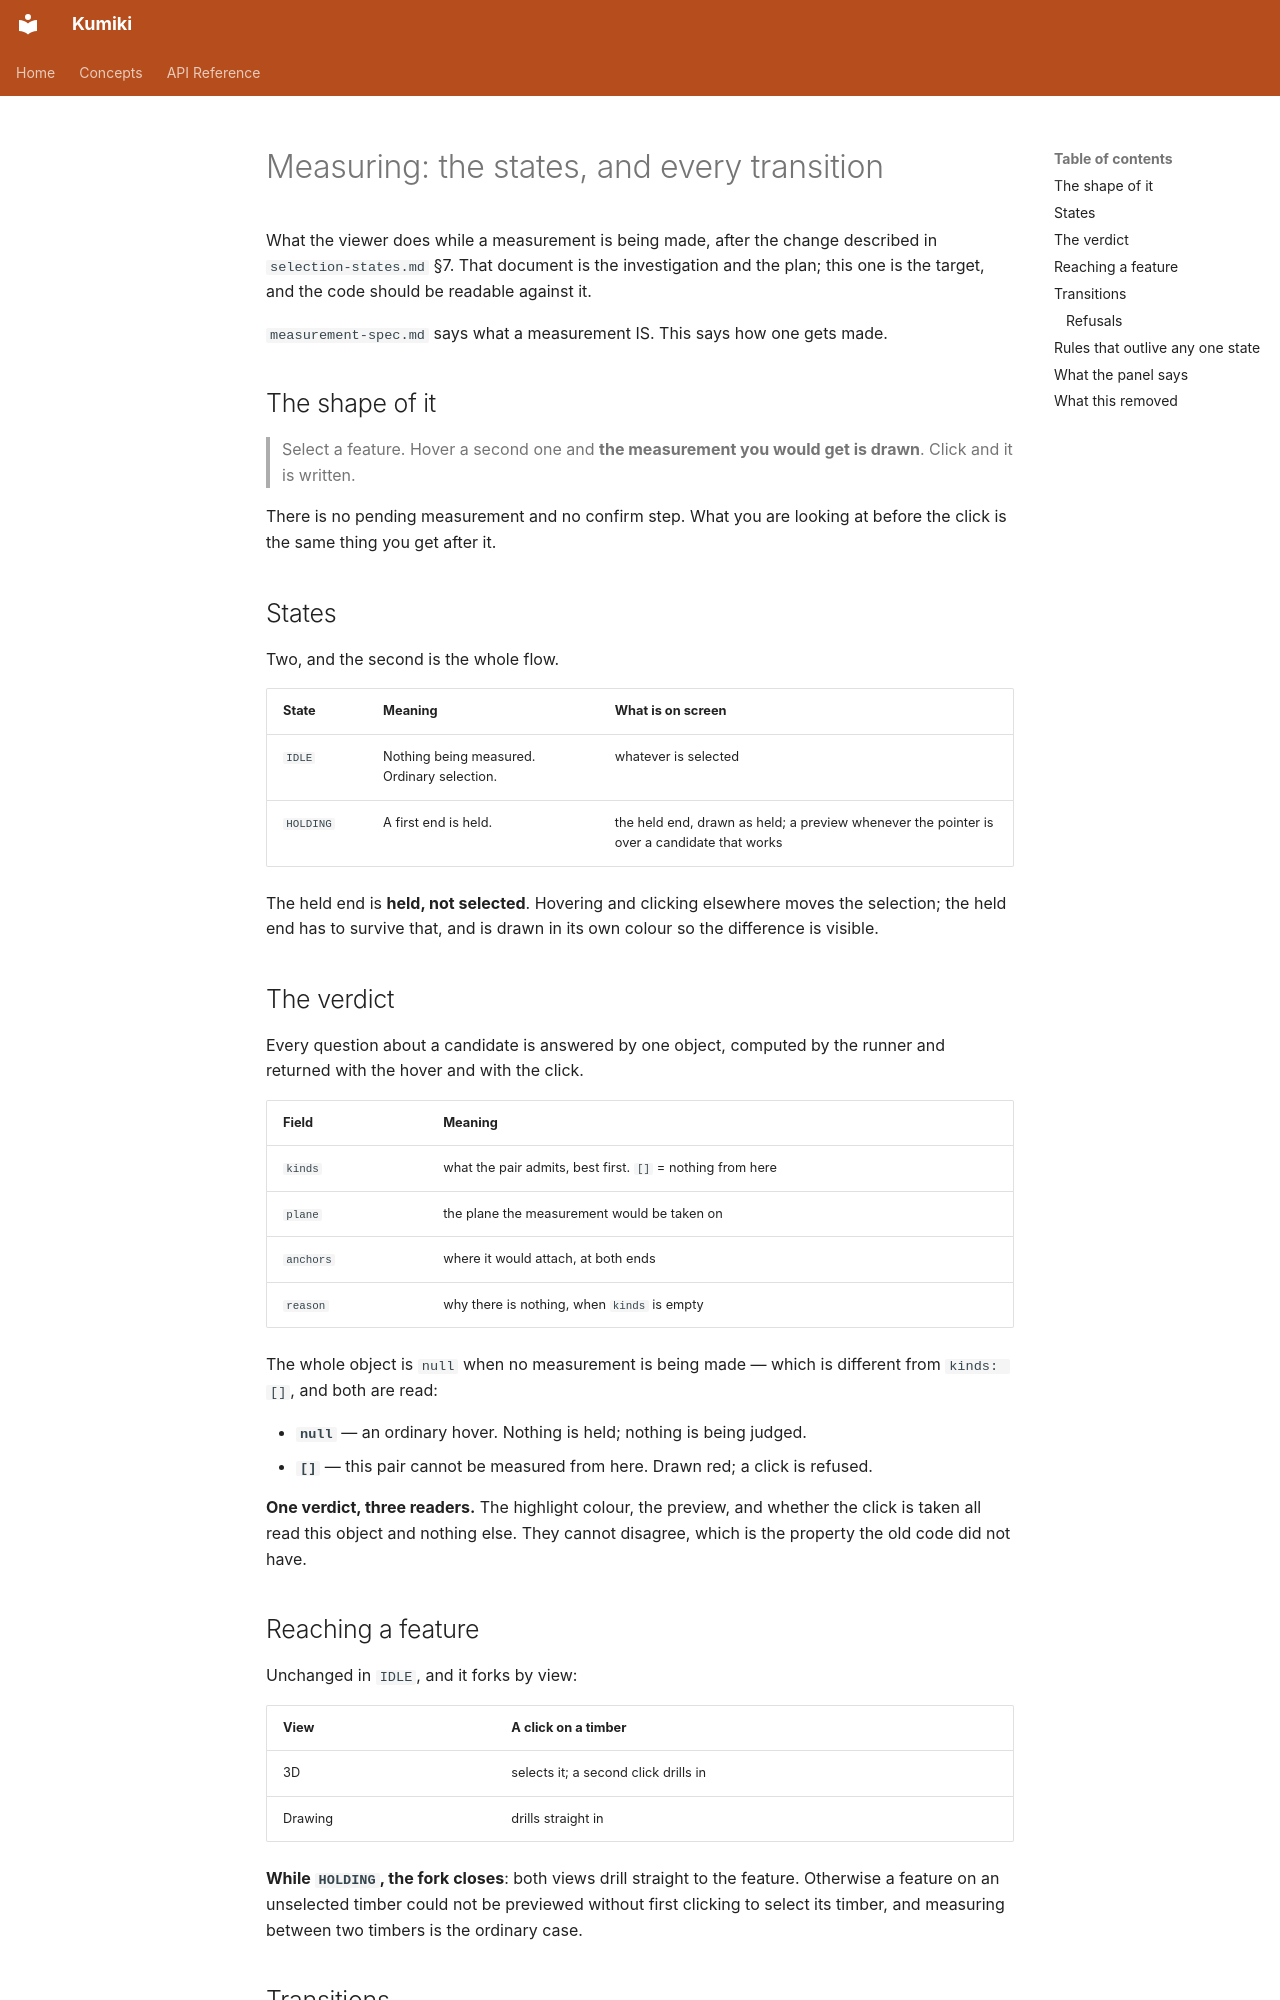

repository: minimapletinytools/kumiki · page: measuring-states/index.html · generator: mkdocs

# Measuring: the states, and every transition

What the viewer does while a measurement is being made, after the change
described in `selection-states.md` §7. That document is the investigation and
the plan; this one is the target, and the code should be readable against it.

`measurement-spec.md` says what a measurement IS. This says how one gets made.

## The shape of it

> Select a feature. Hover a second one and **the measurement you would get is
> drawn**. Click and it is written.

There is no pending measurement and no confirm step. What you are looking at
before the click is the same thing you get after it.

## States

Two, and the second is the whole flow.

| State | Meaning | What is on screen |
| --- | --- | --- |
| `IDLE` | Nothing being measured. Ordinary selection. | whatever is selected |
| `HOLDING` | A first end is held. | the held end, drawn as held; a preview whenever the pointer is over a candidate that works |

The held end is **held, not selected**. Hovering and clicking elsewhere moves
the selection; the held end has to survive that, and is drawn in its own colour
so the difference is visible.

## The verdict

Every question about a candidate is answered by one object, computed by the
runner and returned with the hover and with the click.

| Field | Meaning |
| --- | --- |
| `kinds` | what the pair admits, best first. `[]` = nothing from here |
| `plane` | the plane the measurement would be taken on |
| `anchors` | where it would attach, at both ends |
| `reason` | why there is nothing, when `kinds` is empty |

The whole object is `null` when no measurement is being made — which is
different from `kinds: []`, and both are read:

- **`null`** — an ordinary hover. Nothing is held; nothing is being judged.
- **`[]`** — this pair cannot be measured from here. Drawn red; a click is
  refused.

**One verdict, three readers.** The highlight colour, the preview, and whether
the click is taken all read this object and nothing else. They cannot disagree,
which is the property the old code did not have.

## Reaching a feature

Unchanged in `IDLE`, and it forks by view:

| View | A click on a timber |
| --- | --- |
| 3D | selects it; a second click drills in |
| Drawing | drills straight in |

**While `HOLDING`, the fork closes**: both views drill straight to the feature.
Otherwise a feature on an unselected timber could not be previewed without first
clicking to select its timber, and measuring between two timbers is the ordinary
case.
